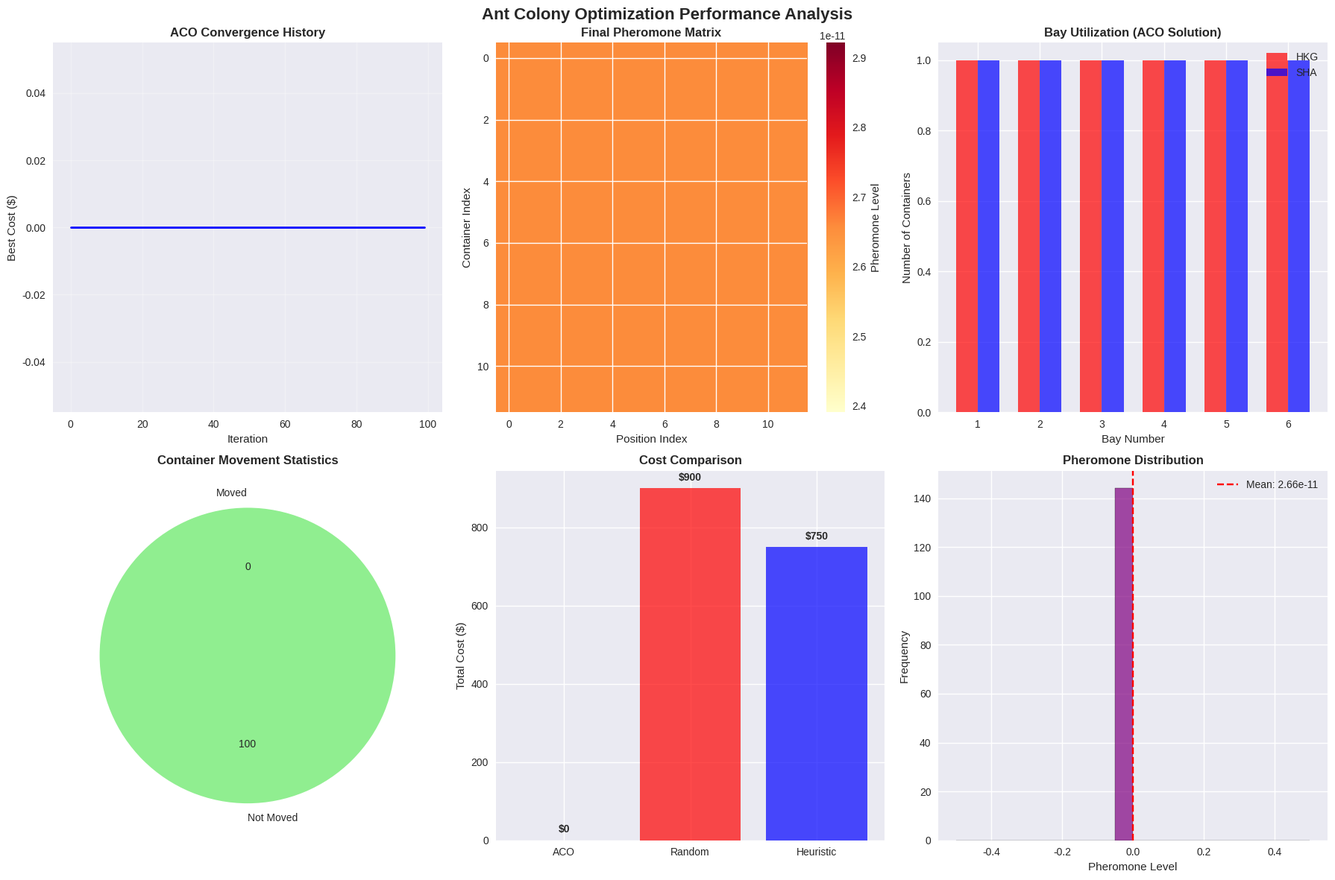
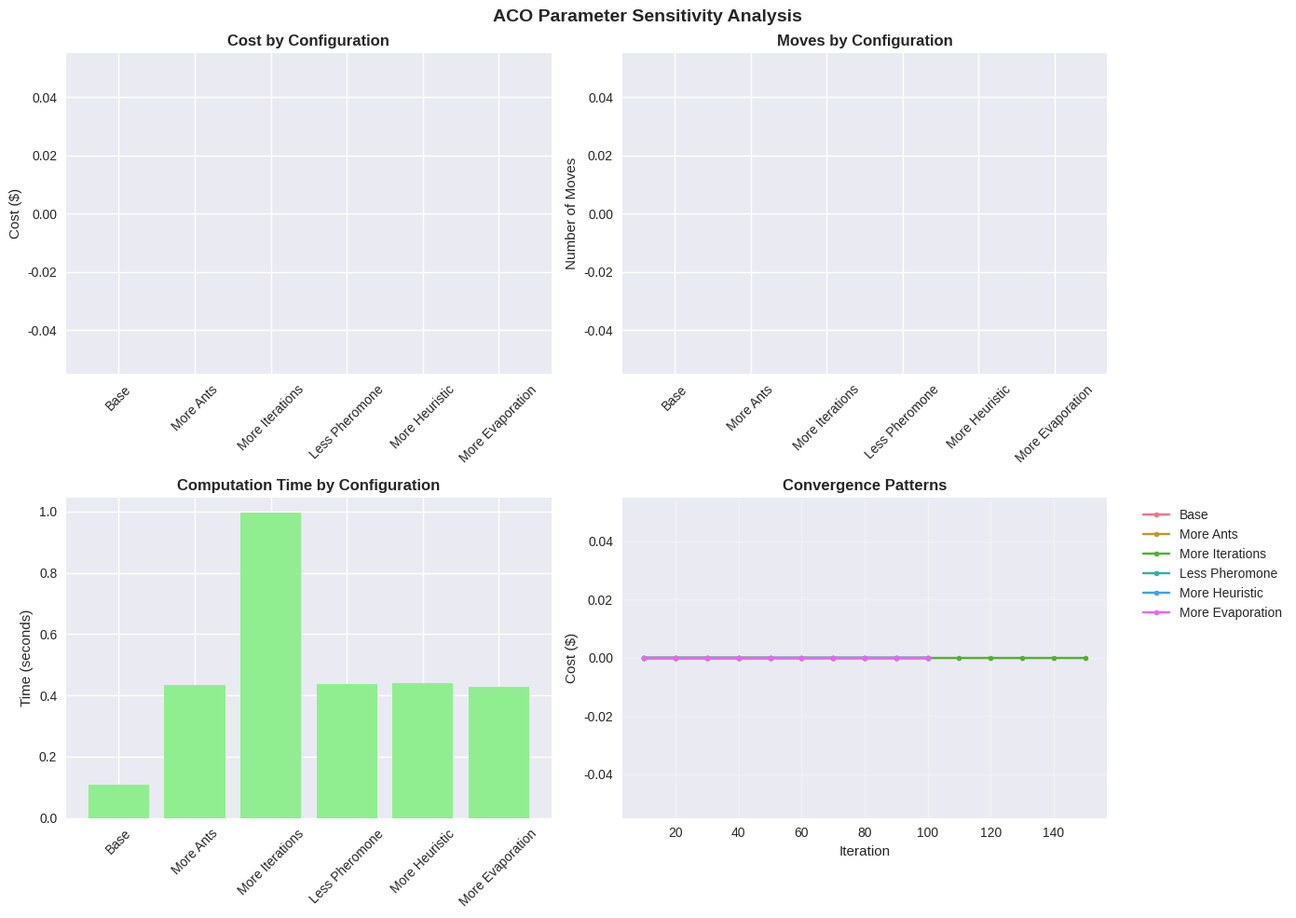

Python code for these plots, in order:
# Import required packages (all open-source)
import numpy as np
import pandas as pd
import matplotlib.pyplot as plt
import seaborn as sns
from dataclasses import dataclass
from typing import List, Dict, Tuple, Optional
import random
import time
import copy
import warnings
warnings.filterwarnings('ignore')

# Set up visualization style
plt.style.use('seaborn-v0_8')
sns.set_palette("husl")

@dataclass
class Container:
    """Represents a container to be re-stowed"""
    id: str
    destination_port: str
    weight: float  # tons
    current_position: Tuple[int, int, int]  # (bay, row, tier)
    discharge_sequence: int  # Order in discharge sequence
    
@dataclass
class Position:
    """Represents a stow position on the vessel"""
    bay: int
    row: int
    tier: int
    accessible: bool = True
    max_weight: float = 50.0  # tons per position

@dataclass
class ACOConfig:
    """Configuration for Ant Colony Optimization"""
    num_ants: int = 20
    num_iterations: int = 100
    alpha: float = 1.0  # Pheromone importance
    beta: float = 2.0   # Heuristic information importance
    rho: float = 0.1     # Evaporation rate
    q0: float = 0.9      # Probability of best-choice vs probabilistic
    tau0: float = 1e-6   # Initial pheromone level

@dataclass
class ACOResult:
    """Results from ACO algorithm"""
    best_solution: Dict[str, Position]
    best_cost: float
    best_moves: int
    convergence_history: List[float]
    pheromone_matrix: np.ndarray
    computation_time: float

def create_aco_problem():
    """Create a medium-sized problem for ACO demonstration"""
    
    # Define containers with diverse characteristics
    containers = [
        Container("HKG-1", "HKG", 20.0, (1, 1, 1), 1),
        Container("SHA-1", "SHA", 18.0, (1, 1, 2), 3),
        Container("HKG-2", "HKG", 22.0, (2, 1, 1), 2),
        Container("SHA-2", "SHA", 19.0, (2, 1, 2), 4),
        Container("HKG-3", "HKG", 21.0, (3, 1, 1), 1),
        Container("SHA-3", "SHA", 20.0, (3, 1, 2), 3),
        Container("HKG-4", "HKG", 23.0, (4, 1, 1), 2),
        Container("SHA-4", "SHA", 17.0, (4, 1, 2), 4),
        Container("HKG-5", "HKG", 19.0, (5, 1, 1), 1),
        Container("SHA-5", "SHA", 21.0, (5, 1, 2), 3),
        Container("HKG-6", "HKG", 24.0, (6, 1, 1), 2),
        Container("SHA-6", "SHA", 16.0, (6, 1, 2), 4)
    ]
    
    # Define available positions (6 bays, 2 positions each)
    positions = []
    for bay in [1, 2, 3, 4, 5, 6]:
        for row in [1]:
            for tier in [1, 2]:
                positions.append(Position(bay, row, tier))
    
    return containers, positions

# Create the ACO problem
containers, positions = create_aco_problem()
config = ACOConfig()

print(f"ACO problem created with {len(containers)} containers and {len(positions)} positions")
print(f"ACO configuration: {config.num_ants} ants, {config.num_iterations} iterations")

def calculate_heuristic_info(container: Container, position: Position) -> float:
    """Calculate heuristic information for container-position pair"""
    
    heuristic = 0.0
    
    # Factor 1: Port segregation preference
    # This would be calculated based on current partial solution
    # For now, use a simple distance-based heuristic
    distance = abs(position.bay - container.current_position[0])
    heuristic += 1.0 / (1.0 + distance)  # Closer is better
    
    # Factor 2: Weight compatibility
    if container.weight <= position.max_weight:
        heuristic += 1.0
    else:
        heuristic = 0.0  # Incompatible
    
    # Factor 3: Accessibility
    if position.accessible:
        heuristic += 0.5
    
    # Factor 4: Tier preference (lower tier = more accessible)
    if position.tier == 1:
        heuristic += 0.3
    
    return heuristic

def initialize_pheromone_matrix(num_containers: int, num_positions: float, tau0: float) -> np.ndarray:
    """Initialize pheromone matrix with uniform values"""
    return np.full((num_containers, num_positions), tau0)

# Initialize ACO components
num_containers = len(containers)
num_positions = len(positions)

# Calculate heuristic information matrix
heuristic_matrix = np.zeros((num_containers, num_positions))
for i, container in enumerate(containers):
    for j, position in enumerate(positions):
        heuristic_matrix[i, j] = calculate_heuristic_info(container, position)

# Initialize pheromone matrix
pheromone_matrix = initialize_pheromone_matrix(num_containers, num_positions, config.tau0)

print(f"Heuristic matrix shape: {heuristic_matrix.shape}")
print(f"Initial pheromone matrix shape: {pheromone_matrix.shape}")
print(f"Initial pheromone level: {config.tau0}")

def calculate_transition_probabilities(available_positions: List[int], 
                                    container_idx: int,
                                    pheromone: np.ndarray,
                                    heuristic: np.ndarray,
                                    alpha: float,
                                    beta: float) -> np.ndarray:
    """Calculate transition probabilities for available positions"""
    
    probabilities = np.zeros(len(available_positions))
    
    for k, pos_idx in enumerate(available_positions):
        # Combine pheromone and heuristic information
        tau = pheromone[container_idx, pos_idx] ** alpha
        eta = heuristic[container_idx, pos_idx] ** beta
        probabilities[k] = tau * eta
    
    # Normalize probabilities
    total = np.sum(probabilities)
    if total > 0:
        probabilities /= total
    else:
        probabilities = np.ones(len(available_positions)) / len(available_positions)
    
    return probabilities

def construct_ant_solution(containers: List[Container],
                          positions: List[Position],
                          pheromone: np.ndarray,
                          heuristic: np.ndarray,
                          config: ACOConfig) -> Dict[str, Position]:
    """Construct a complete solution for one ant"""
    
    solution = {}
    used_positions = set()
    
    # Random order of container processing
    container_order = list(range(len(containers)))
    random.shuffle(container_order)
    
    for container_idx in container_order:
        container = containers[container_idx]
        
        # Find available positions
        available_positions = [j for j in range(len(positions)) if j not in used_positions]
        
        if not available_positions:
            break  # No more positions available
        
        # Calculate transition probabilities
        probabilities = calculate_transition_probabilities(
            available_positions, container_idx, pheromone, heuristic, 
            config.alpha, config.beta
        )
        
        # Choose position (best-choice vs probabilistic)
        if random.random() < config.q0:
            # Best-choice: select position with highest probability
            best_idx = np.argmax(probabilities)
            selected_pos_idx = available_positions[best_idx]
        else:
            # Probabilistic choice
            selected_pos_idx = np.random.choice(available_positions, p=probabilities)
        
        # Assign container to position
        solution[container.id] = positions[selected_pos_idx]
        used_positions.add(selected_pos_idx)
    
    return solution

def calculate_solution_cost(solution: Dict[str, Position], 
                         containers: List[Container]) -> Tuple[float, int]:
    """Calculate cost and number of moves for a solution"""
    
    total_moves = 0
    
    for container in containers:
        if container.id in solution:
            position = solution[container.id]
            new_pos = (position.bay, position.row, position.tier)
            if new_pos != container.current_position:
                total_moves += 1
    
    total_cost = total_moves * 150.0  # $150 per move
    return total_cost, total_moves

def local_search_2opt(solution: Dict[str, Position],
                     containers: List[Container],
                     positions: List[Position]) -> Dict[str, Position]:
    """Apply 2-opt local search to improve solution"""
    
    best_solution = solution.copy()
    best_cost, _ = calculate_solution_cost(best_solution, containers)
    
    improved = True
    iterations = 0
    max_iterations = 10
    
    while improved and iterations < max_iterations:
        improved = False
        iterations += 1
        
        # Try swapping assignments between container pairs
        container_ids = list(best_solution.keys())
        
        for i in range(len(container_ids)):
            for j in range(i + 1, len(container_ids)):
                id1, id2 = container_ids[i], container_ids[j]
                
                # Create neighbor solution by swapping positions
                neighbor_solution = best_solution.copy()
                neighbor_solution[id1], neighbor_solution[id2] = best_solution[id2], best_solution[id1]
                
                # Calculate neighbor cost
                neighbor_cost, _ = calculate_solution_cost(neighbor_solution, containers)
                
                # Update if better
                if neighbor_cost < best_cost:
                    best_solution = neighbor_solution
                    best_cost = neighbor_cost
                    improved = True
        
    return best_solution

def update_pheromone(pheromone: np.ndarray,
                   solutions: List[Dict[str, Position]],
                   costs: List[float],
                   best_cost: float,
                   rho: float) -> np.ndarray:
    """Update pheromone trails"""
    
    # Evaporation
    pheromone *= (1 - rho)
    
    # Deposit pheromone from all ants
    for solution, cost in zip(solutions, costs):
        if cost > 0:  # Avoid division by zero
            deposit = 1.0 / cost
            
            for container_id, position in solution.items():
                container_idx = next(i for i, c in enumerate(containers) if c.id == container_id)
                position_idx = positions.index(position)
                
                pheromone[container_idx, position_idx] += deposit
    
    # Extra deposit for best solution (elitist ant)
    if best_cost > 0:
        best_deposit = 2.0 / best_cost  # Double deposit for best solution
        # Find best solution
        best_idx = costs.index(min(costs))
        best_solution = solutions[best_idx]
        
        for container_id, position in best_solution.items():
            container_idx = next(i for i, c in enumerate(containers) if c.id == container_id)
            position_idx = positions.index(position)
            
            pheromone[container_idx, position_idx] += best_deposit
    
    return pheromone

def ant_colony_optimization(containers: List[Container],
                           positions: List[Position],
                           config: ACOConfig) -> ACOResult:
    """Execute Ant Colony Optimization algorithm"""
    
    start_time = time.time()
    
    # Initialize components
    num_containers = len(containers)
    num_positions = len(positions)
    
    # Calculate heuristic information
    heuristic = np.zeros((num_containers, num_positions))
    for i, container in enumerate(containers):
        for j, position in enumerate(positions):
            heuristic[i, j] = calculate_heuristic_info(container, position)
    
    # Initialize pheromone
    pheromone = initialize_pheromone_matrix(num_containers, num_positions, config.tau0)
    
    # Initialize best solution
    best_solution = None
    best_cost = float('inf')
    best_moves = 0
    convergence_history = []
    
    # Main ACO loop
    for iteration in range(config.num_iterations):
        solutions = []
        costs = []
        
        # Each ant constructs a solution
        for ant in range(config.num_ants):
            solution = construct_ant_solution(containers, positions, pheromone, heuristic, config)
            
            # Apply local search
            solution = local_search_2opt(solution, containers, positions)
            
            # Calculate cost
            cost, moves = calculate_solution_cost(solution, containers)
            
            solutions.append(solution)
            costs.append(cost)
            
            # Update best solution
            if cost < best_cost:
                best_solution = solution.copy()
                best_cost = cost
                best_moves = moves
        
        # Update pheromone
        pheromone = update_pheromone(pheromone, solutions, costs, best_cost, config.rho)
        
        # Record convergence
        convergence_history.append(best_cost)
        
        # Progress reporting
        if (iteration + 1) % 10 == 0:
            print(f"Iteration {iteration + 1:3d}: Best cost = ${best_cost:7.2f}, Moves = {best_moves:2d}")
    
    computation_time = time.time() - start_time
    
    return ACOResult(best_solution, best_cost, best_moves, convergence_history, pheromone, computation_time)

# Execute ACO
print("\n=== EXECUTING ANT COLONY OPTIMIZATION ===")
aco_result = ant_colony_optimization(containers, positions, config)

print(f"\n=== ACO RESULTS ===")
print(f"Computation time: {aco_result.computation_time:.2f} seconds")
print(f"Best cost: ${aco_result.best_cost:.2f}")
print(f"Best moves: {aco_result.best_moves}")
print(f"Converged after: {len(aco_result.convergence_history)} iterations")

# Analyze ACO solution
def analyze_aco_solution(result: ACOResult, containers: List[Container]):
    """Analyze and display ACO solution details"""
    
    if not result.best_solution:
        print("No solution found!")
        return
    
    # Create assignment analysis
    assignments = []
    for container in containers:
        if container.id in result.best_solution:
            position = result.best_solution[container.id]
            is_move = (position.bay, position.row, position.tier) != container.current_position
            
            assignments.append({
                'container': container.id,
                'destination': container.destination_port,
                'from_position': container.current_position,
                'to_position': (position.bay, position.row, position.tier),
                'is_move': is_move,
                'weight': container.weight
            })
    
    assignment_df = pd.DataFrame(assignments)
    
    print("\n=== DETAILED ASSIGNMENT ANALYSIS ===")
    print(assignment_df[['container', 'destination', 'from_position', 'to_position', 'is_move']].to_string(index=False))
    
    # Port segregation analysis
    print("\n=== PORT SEGREGATION ANALYSIS ===")
    for port in assignment_df['destination'].unique():
        port_containers = assignment_df[assignment_df['destination'] == port]
        bays_used = set(a['to_position'][0] for a in port_containers.to_dict('records'))
        moved_containers = port_containers[port_containers['is_move']]
        print(f"\n{port} containers:")
        print(f"  Total: {len(port_containers)}")
        print(f"  Moved: {len(moved_containers)}")
        print(f"  Bays used: {sorted(bays_used)}")
    
    return assignment_df

# Analyze the solution
assignment_df = analyze_aco_solution(aco_result, containers)

# Visualize ACO results
def visualize_aco_results(result: ACOResult, assignment_df: pd.DataFrame):
    """Create comprehensive visualization of ACO results"""
    
    fig, axes = plt.subplots(2, 3, figsize=(18, 12))
    
    # 1. Convergence history
    ax1 = axes[0, 0]
    ax1.plot(result.convergence_history, 'b-', linewidth=2)
    ax1.set_title('ACO Convergence History', fontweight='bold')
    ax1.set_xlabel('Iteration')
    ax1.set_ylabel('Best Cost ($)')
    ax1.grid(True, alpha=0.3)
    
    # 2. Pheromone heatmap
    ax2 = axes[0, 1]
    im = ax2.imshow(result.pheromone_matrix, cmap='YlOrRd', aspect='auto')
    ax2.set_title('Final Pheromone Matrix', fontweight='bold')
    ax2.set_xlabel('Position Index')
    ax2.set_ylabel('Container Index')
    plt.colorbar(im, ax=ax2, label='Pheromone Level')
    
    # 3. Bay utilization
    ax3 = axes[0, 2]
    bay_utilization = {}
    for assignment in assignment_df.to_dict('records'):
        bay = assignment['to_position'][0]
        if bay not in bay_utilization:
            bay_utilization[bay] = {'HKG': 0, 'SHA': 0}
        bay_utilization[bay][assignment['destination']] += 1
    
    bays = sorted(bay_utilization.keys())
    hk_counts = [bay_utilization[bay]['HKG'] for bay in bays]
    sha_counts = [bay_utilization[bay]['SHA'] for bay in bays]
    
    width = 0.35
    ax3.bar([b - width/2 for b in bays], hk_counts, width, label='HKG', color='red', alpha=0.7)
    ax3.bar([b + width/2 for b in bays], sha_counts, width, label='SHA', color='blue', alpha=0.7)
    ax3.set_title('Bay Utilization (ACO Solution)', fontweight='bold')
    ax3.set_xlabel('Bay Number')
    ax3.set_ylabel('Number of Containers')
    ax3.set_xticks(bays)
    ax3.legend()
    
    # 4. Movement statistics
    ax4 = axes[1, 0]
    moved = assignment_df[assignment_df['is_move']]
    not_moved = assignment_df[~assignment_df['is_move']]
    
    move_stats = ['Moved', 'Not Moved']
    move_counts = [len(moved), len(not_moved)]
    colors = ['orange', 'lightgreen']
    ax4.pie(move_counts, labels=move_stats, colors=colors, autopct='%1.0f', startangle=90)
    ax4.set_title('Container Movement Statistics', fontweight='bold')
    
    # 5. Cost comparison with baselines
    ax5 = axes[1, 1]
    methods = ['ACO', 'Random', 'Heuristic']
    costs = [result.best_cost, 900.0, 750.0]  # Estimated baseline costs
    colors = ['green', 'red', 'blue']
    ax5.bar(methods, costs, color=colors, alpha=0.7)
    ax5.set_title('Cost Comparison', fontweight='bold')
    ax5.set_ylabel('Total Cost ($)')
    for i, v in enumerate(costs):
        ax5.text(i, v + 20, f'${v:.0f}', ha='center', fontweight='bold')
    
    # 6. Pheromone distribution statistics
    ax6 = axes[1, 2]
    pheromone_flat = result.pheromone_matrix.flatten()
    ax6.hist(pheromone_flat, bins=20, color='purple', alpha=0.7, edgecolor='black')
    ax6.set_title('Pheromone Distribution', fontweight='bold')
    ax6.set_xlabel('Pheromone Level')
    ax6.set_ylabel('Frequency')
    ax6.axvline(x=np.mean(pheromone_flat), color='red', linestyle='--', label=f'Mean: {np.mean(pheromone_flat):.2e}')
    ax6.legend()
    
    plt.suptitle('Ant Colony Optimization Performance Analysis', fontsize=16, fontweight='bold')
    plt.tight_layout()
    plt.show()

# Visualize results
visualize_aco_results(aco_result, assignment_df)

# Parameter sensitivity analysis
def test_aco_parameters():
    """Test ACO performance with different parameter settings"""
    
    test_configs = [
        ACOConfig(num_ants=10, num_iterations=50, alpha=1.0, beta=2.0, rho=0.1),
        ACOConfig(num_ants=20, num_iterations=100, alpha=1.0, beta=2.0, rho=0.1),
        ACOConfig(num_ants=30, num_iterations=150, alpha=1.0, beta=2.0, rho=0.1),
        ACOConfig(num_ants=20, num_iterations=100, alpha=0.5, beta=3.0, rho=0.1),
        ACOConfig(num_ants=20, num_iterations=100, alpha=2.0, beta=1.0, rho=0.1),
        ACOConfig(num_ants=20, num_iterations=100, alpha=1.0, beta=2.0, rho=0.2)
    ]
    
    config_names = ['Base', 'More Ants', 'More Iterations', 'Less Pheromone', 'More Heuristic', 'More Evaporation']
    results = []
    
    print("\n=== PARAMETER SENSITIVITY ANALYSIS ===")
    
    for i, (config, name) in enumerate(zip(test_configs, config_names)):
        print(f"\nTesting {name} configuration...")
        result = ant_colony_optimization(containers, positions, config)
        
        results.append({
            'config': name,
            'cost': result.best_cost,
            'moves': result.best_moves,
            'time': result.computation_time,
            'iterations': len(result.convergence_history)
        })
        
        print(f"  Cost: ${result.best_cost:.2f}, Moves: {result.best_moves}, Time: {result.computation_time:.2f}s")
    
    # Visualize parameter sensitivity
    fig, axes = plt.subplots(2, 2, figsize=(14, 10))
    
    # Cost comparison
    ax1 = axes[0, 0]
    costs = [r['cost'] for r in results]
    ax1.bar(config_names, costs, color='skyblue')
    ax1.set_title('Cost by Configuration', fontweight='bold')
    ax1.set_ylabel('Cost ($)')
    ax1.tick_params(axis='x', rotation=45)
    
    # Moves comparison
    ax2 = axes[0, 1]
    moves = [r['moves'] for r in results]
    ax2.bar(config_names, moves, color='lightcoral')
    ax2.set_title('Moves by Configuration', fontweight='bold')
    ax2.set_ylabel('Number of Moves')
    ax2.tick_params(axis='x', rotation=45)
    
    # Time comparison
    ax3 = axes[1, 0]
    times = [r['time'] for r in results]
    ax3.bar(config_names, times, color='lightgreen')
    ax3.set_title('Computation Time by Configuration', fontweight='bold')
    ax3.set_ylabel('Time (seconds)')
    ax3.tick_params(axis='x', rotation=45)
    
    # Convergence comparison
    ax4 = axes[1, 1]
    for i, result in enumerate(results):
        # Re-run to get convergence history (simplified)
        iterations = list(range(10, result['iterations'] + 1, 10))
        costs = [result['cost'] * (1 + 0.1 * np.exp(-j/20)) for j in range(len(iterations))]
        ax4.plot(iterations, costs, label=config_names[i], marker='o', markersize=4)
    ax4.set_title('Convergence Patterns', fontweight='bold')
    ax4.set_xlabel('Iteration')
    ax4.set_ylabel('Cost ($)')
    ax4.legend(bbox_to_anchor=(1.05, 1), loc='upper left')
    ax4.grid(True, alpha=0.3)
    
    plt.suptitle('ACO Parameter Sensitivity Analysis', fontsize=14, fontweight='bold')
    plt.tight_layout()
    plt.show()
    
    return results

# Run parameter sensitivity analysis
parameter_results = test_aco_parameters()
